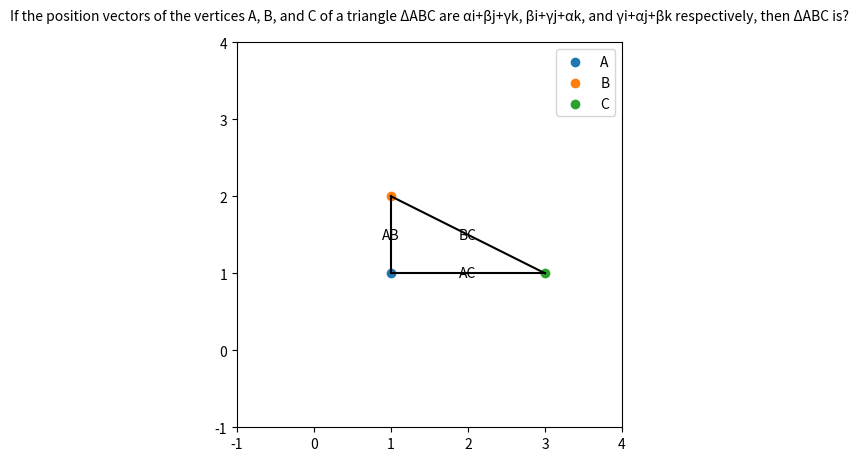

Here is the Python script that generated this plot:
import matplotlib.pyplot as plt
import numpy as np

# Define the position vectors of the vertices
a = np.array([1, 1, 1])  # α, β, γ
b = np.array([1, 2, 3])  # β, γ, α
c = np.array([3, 1, 2])  # γ, α, β

# Create a figure and axis
fig, ax = plt.subplots(figsize=(5, 5))

# Plot the vertices and label them
ax.scatter(a[0], a[1], marker='o', label='A')
ax.scatter(b[0], b[1], marker='o', label='B')
ax.scatter(c[0], c[1], marker='o', label='C')

# Connect the vertices to form the triangle
ax.plot([a[0], b[0]], [a[1], b[1]], 'k-')
ax.plot([b[0], c[0]], [b[1], c[1]], 'k-')
ax.plot([c[0], a[0]], [c[1], a[1]], 'k-')

# Add labels to the edges
ax.text((a[0] + b[0]) / 2, (a[1] + b[1]) / 2, 'AB', ha='center', va='center')
ax.text((b[0] + c[0]) / 2, (b[1] + c[1]) / 2, 'BC', ha='center', va='center')
ax.text((c[0] + a[0]) / 2, (c[1] + a[1]) / 2, 'AC', ha='center', va='center')

# Add the context/question at the top
ax.text(0.5, 1.05, "If the position vectors of the vertices A, B, and C of a triangle ΔABC are αi+βj+γk, βi+γj+αk, and γi+αj+βk respectively, then ΔABC is?", ha='center', va='bottom', transform=ax.transAxes)

# Set aspect ratio and axis limits
ax.set_aspect('equal')
ax.set_xlim([-1, 4])
ax.set_ylim([-1, 4])

# Show the legend
ax.legend()

# Save the plot as an image
plt.savefig('triangle.jpg', dpi=300, bbox_inches='tight')

